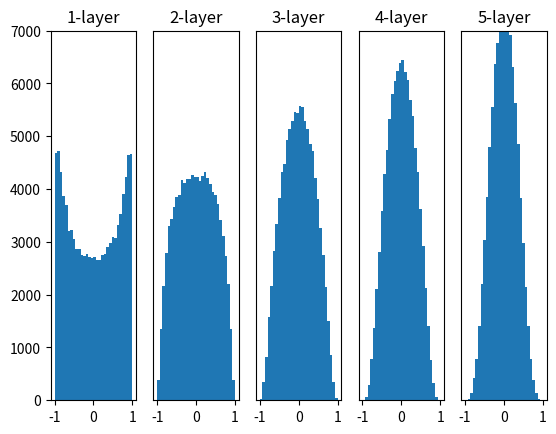

Source code (Python):

import numpy as np
import matplotlib.pyplot as plt

# [redacted]

# sigmoid
def sigmoid(x):
    return 1 / (1 + np.exp(-x))

# ReLU
def ReLU(x):
    return np.maximum(0, x)

# tanh
def tanh(x):
    return np.tanh(x)

def weight_init(method=None):
    '''가중치 초기화 함수
    
    Args:
        - method: 가중치 초기화 방법(large, small, xavier, relu)
    Returns:
        - np.array형태의 가중치 초기값
    '''
    w = 0
    if method == 'large':
        w = np.random.randn(node_num, node_num) * 1      # np.random.randn : 가우시안 표준 정규 분포 (0 기준, 표준편차 1)
    elif method == 'small':
        w = np.random.randn(node_num, node_num) * 0.01
    elif method == 'xavier':
        w = np.random.randn(node_num, node_num) * np.sqrt(1.0 / node_num)  # Xavier init
    elif method == 'he':
        w = np.random.randn(node_num, node_num) * np.sqrt(2.0 / node_num)  # He init
    
    return w

#----------------------------------------------------------------------------------------
input_data = np.random.randn(1000, 100)     # 1000개의 데이터
node_num = 100                              # 각 은닉층의 노드(뉴런) 수
hidden_layer_size = 5                       # 은닉층이 5개
activations = {}                            # 이곳에 활성화 결과를 저장

x = input_data

for i in range(hidden_layer_size):
    if i != 0:
        x = activations[i-1]

    # w = weight_init('large')
    # w = weight_init('small')
    w = weight_init('xavier')
    # w = weight_init('he')

    a = np.dot(x, w)

    # z = sigmoid(a)
    # z = ReLU(a)
    z = tanh(a)

    activations[i] = z

# 히스토그램 그리기
for i, a in activations.items():
    plt.subplot(1, len(activations), i+1)
    plt.title(str(i+1) + "-layer")
    if i != 0: plt.yticks([], [])
#     plt.xlim(0.1, 1)
    plt.ylim(0, 7000)
    plt.hist(a.flatten(), 30, range=(-1,1))
plt.show()
'''
###
# 가중치의 초기값을 모두 0으로 초기화하거나 동일한 값으로 초기화할 경우 모든 뉴런의 동일한 출력값을 내보낼 것이다. 
# => 역전파(backpropaation) 단계에서 각 뉴런이 모두 동일한 그래디언트 값을 가지게 된다.


## tanh, small
#  평균이 0이고 표준편차가 1인 정규분포를 따르는 값으로 랜덤하게 초기화하고 
#  tanh를 활성화 함수로 사용하였을 경우 : tanh의 출력이 -1과 1로 집중 
#                                       =>그래디언트 소실(vanishing gradient) 문제가 발생

# 학습이 제대로 이루어지기 위해서는 각 뉴런의 활성화 함수 출력값이 고르게 분포되어 있어야 한다
# => 레이어와 레이어 사이에 다양한 데이터가 흘러야(forward, backprop) 신경망 학습이 효율적



# Xavier
# 적절한 데이터가 흐르기 위해서 : 각 레이어의 출력에 대한 분산 = 입력에 대한 분산
#                                역전파에서 레이어를 통과하기 전과 후의 그래디언트 분산이 동일해야 한다고 주장

# Xavier 초기값은 활성화 함수가 선형(linear)이라고 가정
# ->  sigmoid 계열(sigmoid, tanh)의 활성화 함수는 좌우 대칭이며 가운데 부분이 선형



# He
# Xavier 초기값은 ReLU 활성화 함수에서는 레이어가 깊어질 수록 출력값이 0으로 치우치는 문제가 발생
# ReLU에 적합한 초기값을 제안

# Xavier 초기값에서 sqrt(2) 배
# -> ReLU는 입력이 음수일 때 출력이 전부 0이기 때문에 더 넓게 분포시키기 위해서
'''

'''
# np.random.normal(loc, scale, size) : 정규분포(normal disttribution)
 : 평균(기준) = loc
 : 표준편차   = scale
 : 난수 생성 크기 = size 

# np.random.randn()
 : 평균(기준) = 0
 : 표준편차   = 1

# np.random.unifrom(low, high, size) : 균등분포(uniform distribution)
 : 최솟값 = low
 : 최댓값 = high
 : 난수 생성 크기 = size
 : 균등한 분포로 생성
'''